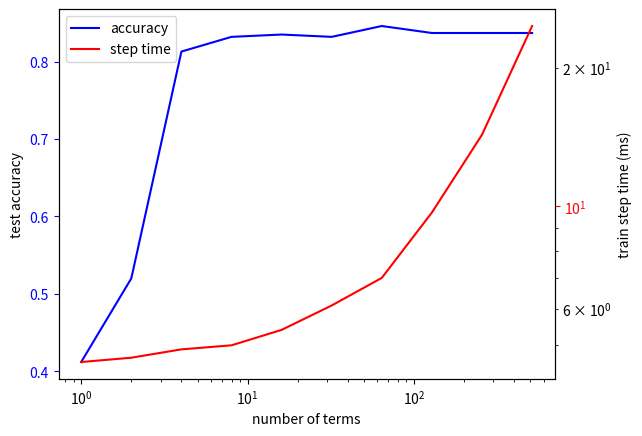

Reproduce this figure in Python. (Note: this script raises an exception after producing the figure.)
"""
python -m graph_tf gtf_config/build_and_fit.gin igcn/config/cora/lp.gin igcn/config/impl/power-series.gin igcn/config/utils/tb.gin --bindings='num_terms=64'
"""
import os
import typing as tp

import matplotlib.pyplot as plt


class Result(tp.NamedTuple):
    num_terms: int
    test_acc: float
    mean_step_time: float  # ms
    peak_memory_usgae: float  # MiB


results = (
    Result(1, 0.41199991106987, 4.6, 50.43),
    Result(2, 0.5199999809265137, 4.7, 50.82),
    Result(4, 0.8129999041557312, 4.9, 51.64),
    Result(8, 0.8319998979568481, 5.0, 51.13),
    Result(16, 0.8349999189376831, 5.4, 51.12),
    Result(32, 0.8319998979568481, 6.1, 50.81),
    Result(64, 0.8459998369216919, 7.0, 50.82),
    Result(128, 0.8369998931884766, 9.7, 50.46),
    Result(256, 0.8369998931884766, 14.3, 50.63),
    Result(512, 0.8369998931884766, 24.6, 51.13),
)

x = [r.num_terms for r in results]
y = [r.test_acc for r in results]
# fig, (ax0, ax1) = plt.subplots(1, 2)
ax0 = plt.gca()
ax1 = ax0.twinx()
lns0 = ax0.plot(x, y, color="blue", label="accuracy")
ax0.set_xscale("log")
ax0.set_ylabel("test accuracy")
ax0.set_xlabel("number of terms")
ax0.tick_params(axis="y", colors="blue")

y = [r.mean_step_time for r in results]
lns1 = ax1.plot(x, y, color="red", label="step time")
ax1.set_ylabel("train step time (ms)")
ax1.set_xlabel("number of terms")
ax1.set_yscale("log")
ax1.tick_params(axis="y", colors="red")

lns = lns0 + lns1
labs = [l.get_label() for l in lns]
ax0.legend(lns, labs, loc=0)

# plt.show()
fname = os.path.expanduser("~/Pictures/power-series.png")
plt.savefig(fname)
print(f"Figure saved to {fname}")
